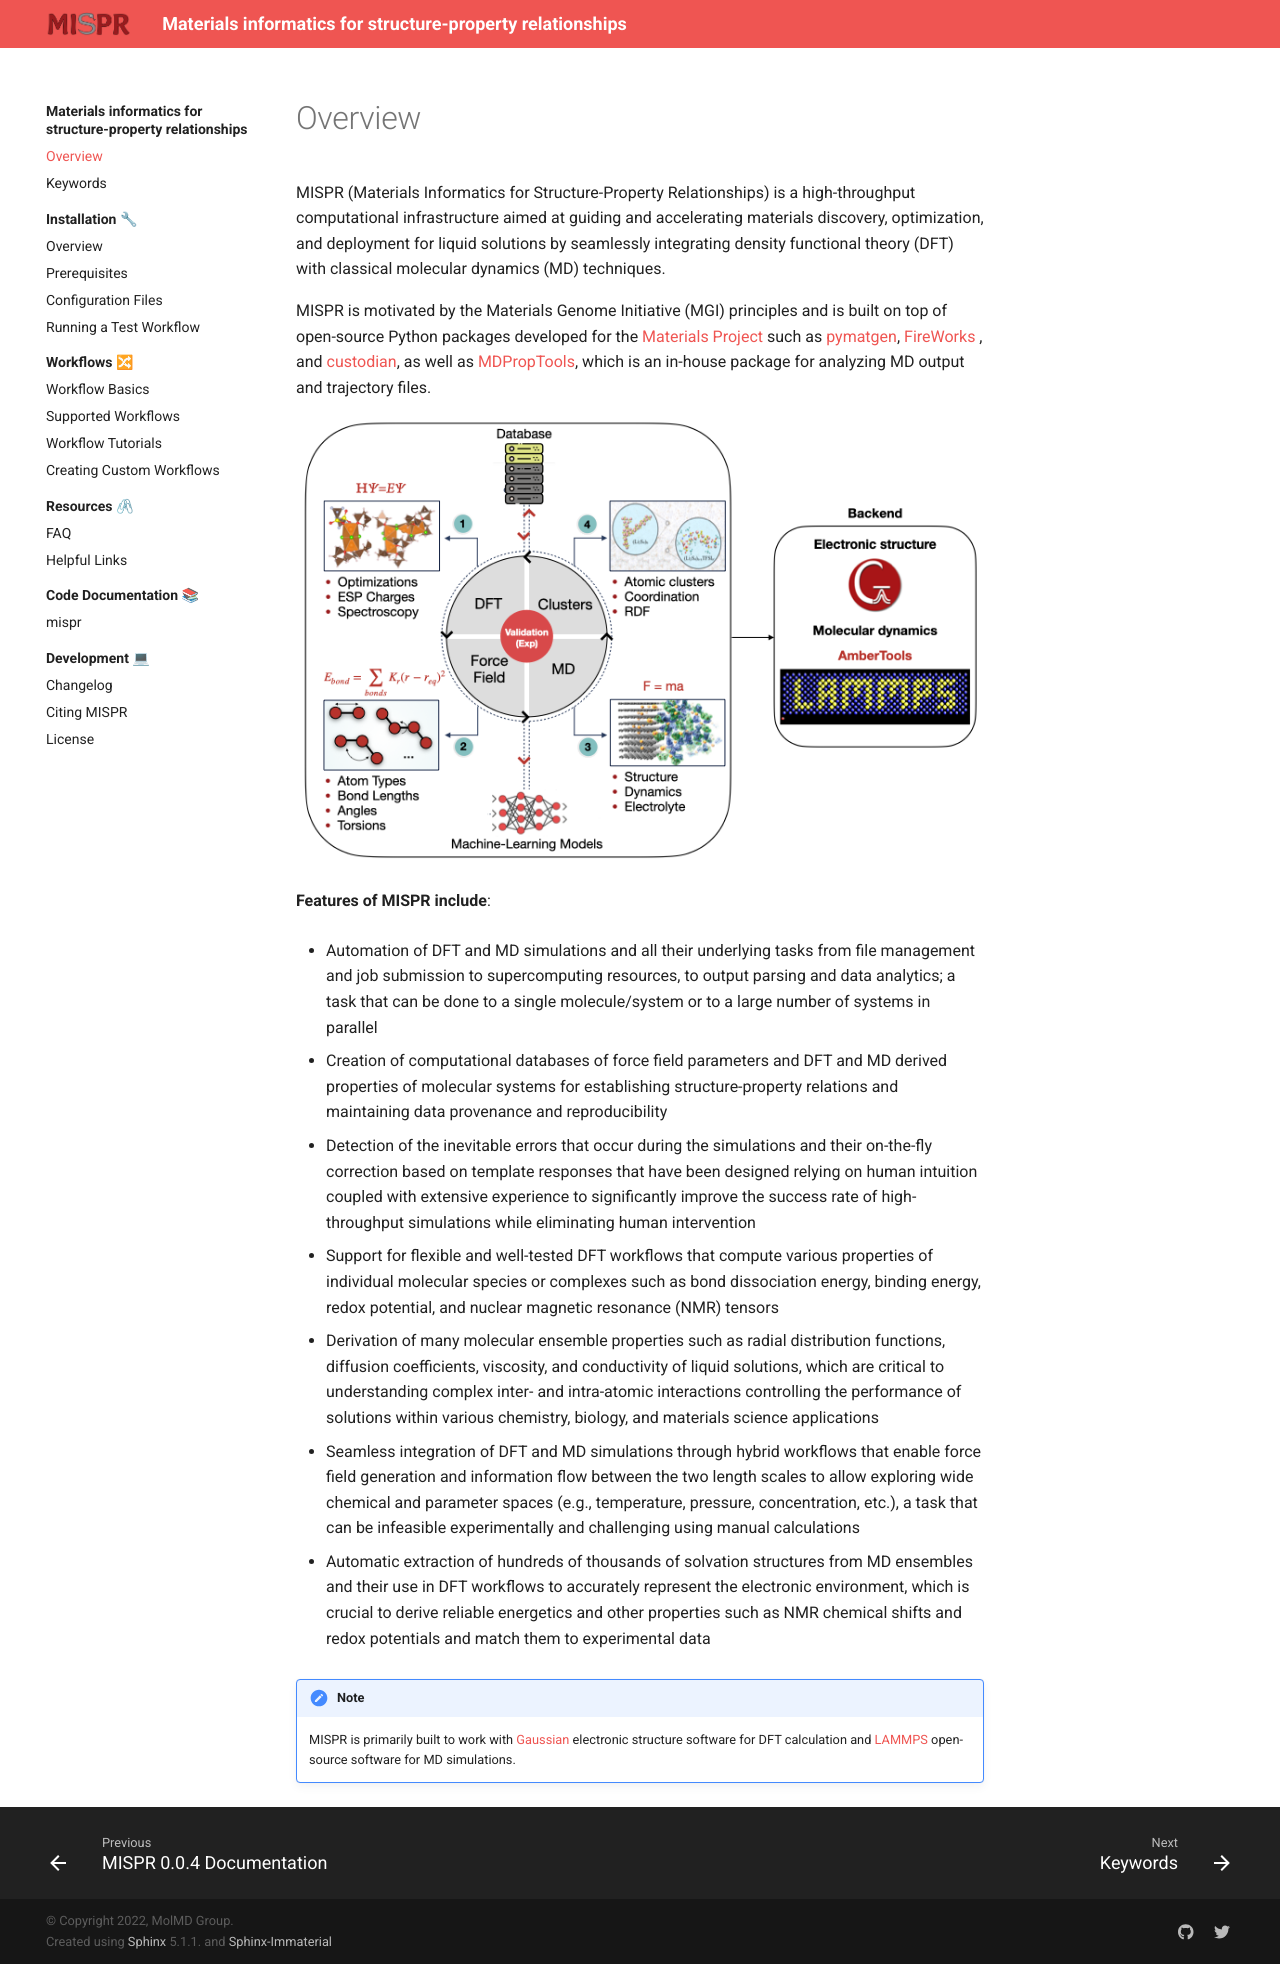

repository: molmd/mispr · page: html/overview.html · generator: sphinx

==========
Overview
==========
MISPR (Materials Informatics for Structure-Property Relationships) is a
high-throughput computational infrastructure aimed at guiding and
accelerating materials discovery, optimization, and deployment for
liquid solutions by seamlessly integrating density functional theory
(DFT) with classical molecular dynamics (MD) techniques.

MISPR is motivated by the Materials Genome Initiative (MGI) principles and is
built on top of open-source Python packages developed for the `Materials
Project <https://materialsproject.org>`_ such as `pymatgen <https://pymatgen.org>`_,
`FireWorks <https://materialsproject.github.io/fireworks/>`_ ,
and `custodian <https://materialsproject.github.io/custodian/>`_, as
well as `MDPropTools <https://github.com/molmd/mdproptools>`_, which
is an in-house package for analyzing MD output and trajectory files.

.. figure:: _static/overview.png

**Features of MISPR include**:

* Automation of DFT and MD simulations and all their underlying tasks
  from file management and job submission to supercomputing resources,
  to output parsing and data analytics; a task that can be done to a
  single molecule/system or to a large number of systems in parallel

* Creation of computational databases of force field parameters and DFT
  and MD derived properties of molecular systems for establishing
  structure-property relations and maintaining data provenance and
  reproducibility

* Detection of the inevitable errors that occur during the simulations
  and their on-the-fly correction based on template responses that have
  been designed relying on human intuition coupled with extensive
  experience to significantly improve the success rate of high-throughput
  simulations while eliminating human intervention

* Support for flexible and well-tested DFT workflows that compute various
  properties of individual molecular species or complexes such as bond
  dissociation energy, binding energy, redox potential, and nuclear
  magnetic resonance (NMR) tensors

* Derivation of many molecular ensemble properties such as radial
  distribution functions, diffusion coefficients, viscosity, and
  conductivity of liquid solutions, which are critical to understanding
  complex inter- and intra-atomic interactions controlling the performance
  of solutions within various chemistry, biology, and materials science
  applications

* Seamless integration of DFT and MD simulations through hybrid
  workflows that enable force field generation and information flow
  between the two length scales to allow exploring wide chemical and
  parameter spaces (e.g., temperature, pressure, concentration, etc.),
  a task that can be infeasible experimentally and challenging using
  manual calculations

* Automatic extraction of hundreds of thousands of solvation structures
  from MD ensembles and their use in DFT workflows to accurately represent
  the electronic environment, which is crucial to derive reliable energetics
  and other properties such as NMR chemical shifts and redox potentials
  and match them to experimental data

.. note::
   MISPR is primarily built to work with `Gaussian <https://gaussian.com>`_
   electronic structure software for DFT calculation and
   `LAMMPS <https://www.lammps.org/#gsc.tab=0>`_
   open-source software for MD simulations.
